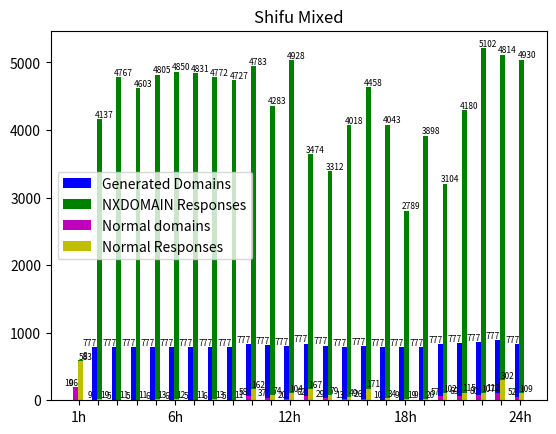

Generate this figure with matplotlib:
import numpy as np
import matplotlib.pyplot as plt

data=[[0,777,777,777,777,777,777,777,777,777,777,777,777,777,777,777,777,777,777,777,777,777,777,777],
     [8,4137,4767,4603,4805,4850,4831,4772,4727,4783,4283,4928,3474,3312,4018,4458,4043,2789,3898,3104,4180,5102,4814,4930

     ]]
normal_data=[[196,9,5,5,6,6,5,6,5,58,37,20,62,29,13,26,10,9,9,57,69,80,112,52,
              #91,168,49,18,6,8,7,6,6,6,57,33
              #,30,7,3,5,64,46,33,35,11,20,8,17
              ],
            [583,19,11,11,13,12,11,13,11,162,74,104,167,79,49,171,34,19,20,102,115,107,302,109,
            # 502,330,110,36,17,19,18,17,17,17,106,205
             #,70,12,5,7,75,88,70,63,21,31,14,92
            ]]
fig, ax = plt.subplots()
X = np.arange(24)
#X=np.arange(48) #2 days
width=0.35
p1=ax.bar(X + 0.00, data[0], color = 'blue', width = 0.25, bottom=normal_data[0])
p2=ax.bar(X + 0.25, data[1], color ='g', width = 0.25,bottom=normal_data[1])
p3=ax.bar(X + 0.00, normal_data[0], color ='m', width = 0.25)
p4=ax.bar(X + 0.25, normal_data[1], color = 'y', width = 0.25)

ax.set_xticks(X + width / 2)
ax.set_xticklabels(('1h', '', '', '', '','6h','','','','','','12h',
                    '','','','','','18h','','','','','','24h'))
                    #'','','','','','30h','','','','','','36h',
                   # '','','','','','42h','','','','','','48h'))
#ax.legend((p1[0], p2[0]), ('Domains', 'Queries'))
ax.legend((p1[0], p2[0],p3[0],p4[0]), ('Generated Domains', 'NXDOMAIN Responses','Normal domains','Normal Responses'))
#Thêm các giá trị trên mỗi cột
for x, y in zip(X, normal_data[0]):
    plt.text(x-0.25, y+0.25, '%d' % y, ha='center', va= 'bottom', fontsize='6')
for x, y in zip(X, normal_data[1]):
    plt.text(x+0.5, y-0.5, '%d' % y, ha='center', va= 'bottom', fontsize='6')
for x, y, z in zip(X,data[0],normal_data[0]):
    plt.text(x-0.25, y-0.25+z, '%d' % y, ha='center', va= 'bottom', fontsize='6')
for x, y, z in zip(X,data[1],normal_data[1]):
    plt.text(x+0.5, y+0.2+z, '%d' % y, ha='center', va= 'bottom', fontsize='6')
plt.title('Shifu Mixed')
ax.autoscale_view()
plt.show()
